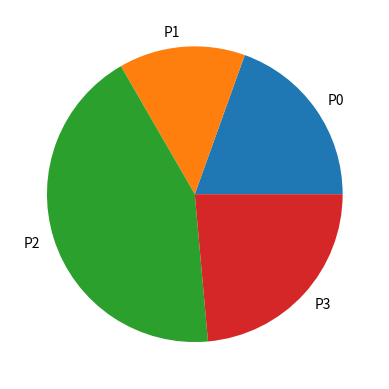

The script that saved this image:
import matplotlib.pyplot as plt
import numpy as np

vals = [24, 17, 53, 29]
labels = [f'P{i}' for i in range(4)]

fig, ax = plt.subplots()

ax.pie(vals, labels=labels)

plt.show()